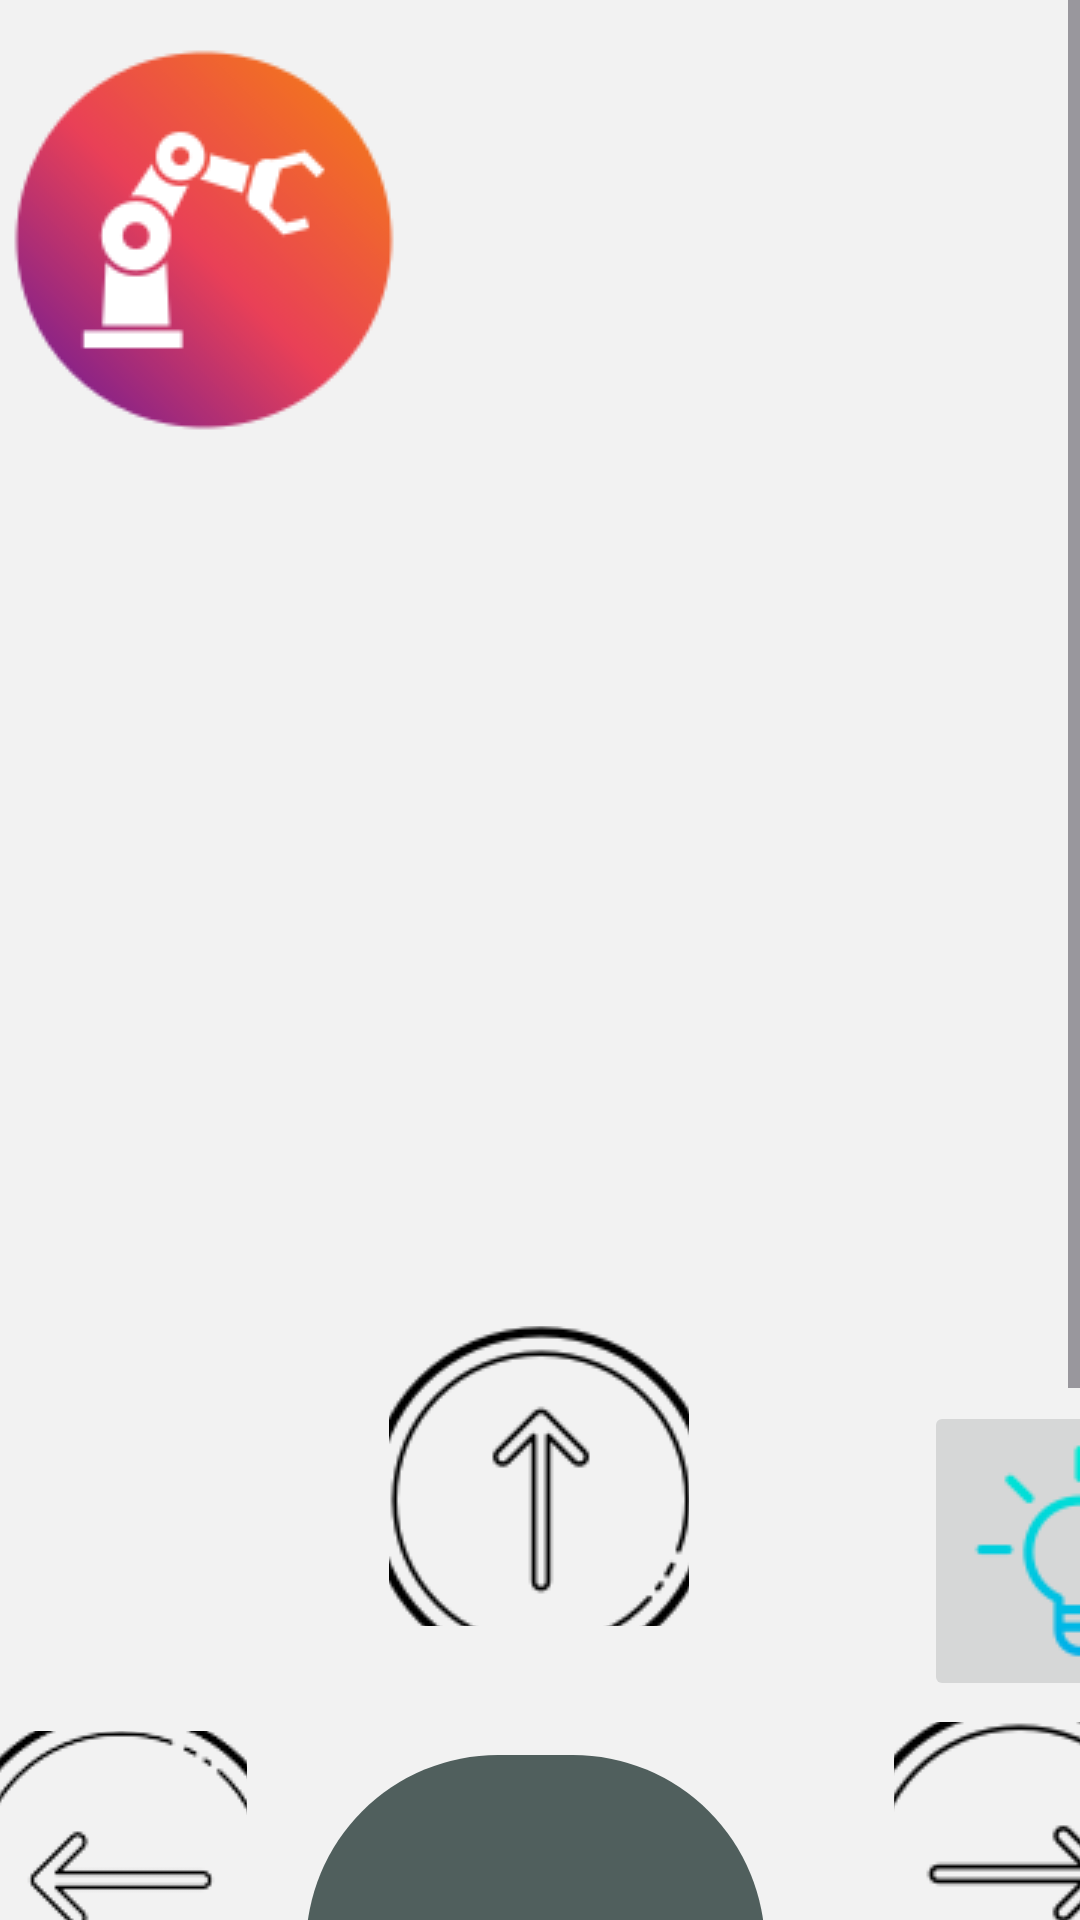

Write the Android layout XML for this screen, with the resource values it uses.
<!-- AndroidManifest.xml: application theme Theme.ROBOTICA -->
<!-- res/layout/fragment_control_horizontal.xml -->
<?xml version="1.0" encoding="utf-8"?>
<ScrollView
    xmlns:android="http://schemas.android.com/apk/res/android"
    xmlns:app="http://schemas.android.com/apk/res-auto"
    xmlns:tools="http://schemas.android.com/tools"
    android:id="@+id/scrollview"
    android:layout_width="match_parent"
    android:layout_height="match_parent"
    android:fillViewport="true">

    <androidx.constraintlayout.widget.ConstraintLayout
        android:id="@+id/main"
        android:layout_width="wrap_content"
        android:layout_height="wrap_content"
        android:background="#F2F2F2"
        tools:context=".MainActivity">

        <ImageButton
            android:id="@+id/down"
            android:layout_width="100dp"
            android:layout_height="100dp"
            android:layout_marginStart="289dp"
            android:layout_marginTop="10dp"
            android:layout_marginEnd="342dp"
            android:layout_marginBottom="40dp"
            android:background="@drawable/boton_shape"
            android:outlineAmbientShadowColor="#ffffff"
            android:src="@drawable/arrowwhitedown"
            app:layout_constraintBottom_toBottomOf="parent"
            app:layout_constraintEnd_toEndOf="parent"
            app:layout_constraintHorizontal_bias="1.0"
            app:layout_constraintStart_toStartOf="parent"
            app:layout_constraintTop_toBottomOf="@+id/velocidadvoz" />

        <ImageButton
            android:id="@+id/start_voz"
            android:layout_width="100dp"
            android:layout_height="100dp"
            android:layout_marginStart="35dp"
            android:layout_marginTop="119dp"
            android:layout_marginEnd="57dp"
            android:background="@drawable/boton_shape"
            android:outlineAmbientShadowColor="#ffffff"
            android:src="@drawable/go"
            app:layout_constraintEnd_toEndOf="parent"
            app:layout_constraintStart_toEndOf="@+id/stop_voz"
            app:layout_constraintTop_toBottomOf="@+id/bluetooth_vertical" />

        <ImageButton
            android:id="@+id/left"
            android:layout_width="100dp"
            android:layout_height="100dp"
            android:layout_marginStart="200dp"
            android:layout_marginTop="208dp"
            android:layout_marginEnd="10dp"
            android:background="@drawable/boton_shape"
            android:outlineAmbientShadowColor="#ffffff"
            android:src="@drawable/arroleftwhite"
            app:layout_constraintEnd_toStartOf="@+id/velocidadvoz"
            app:layout_constraintStart_toStartOf="parent"
            app:layout_constraintTop_toBottomOf="@+id/emergency_voz" />

        <ImageButton
            android:id="@+id/right"
            android:layout_width="100dp"
            android:layout_height="100dp"
            android:layout_marginStart="33dp"
            android:layout_marginTop="192dp"
            android:layout_marginEnd="180dp"
            android:background="@drawable/boton_shape"
            android:outlineAmbientShadowColor="#ffffff"
            android:src="@drawable/arrowwhiteright"
            app:layout_constraintEnd_toEndOf="parent"
            app:layout_constraintStart_toEndOf="@+id/velocidadvoz"
            app:layout_constraintTop_toBottomOf="@+id/stop_voz" />

        <ImageButton
            android:id="@+id/up"
            android:layout_width="100dp"
            android:layout_height="100dp"
            android:layout_marginTop="60dp"
            android:layout_marginBottom="10dp"
            android:background="@drawable/boton_shape"
            android:outlineAmbientShadowColor="#ffffff"
            android:src="@drawable/arrowwhiteup"
            app:layout_constraintBottom_toTopOf="@+id/velocidadvoz"
            app:layout_constraintEnd_toEndOf="parent"
            app:layout_constraintHorizontal_bias="0.499"
            app:layout_constraintStart_toStartOf="parent"
            app:layout_constraintTop_toBottomOf="@+id/stop_voz" />

        <ImageButton
            android:id="@+id/stop_voz"
            android:layout_width="139dp"
            android:layout_height="130dp"
            android:layout_marginStart="40dp"
            android:layout_marginTop="252dp"
            android:layout_marginEnd="35dp"
            android:background="@drawable/boton_shape"
            android:outlineAmbientShadowColor="#ffffff"
            android:scaleType="fitCenter"
            android:src="@drawable/stop"
            app:layout_constraintEnd_toStartOf="@+id/start_voz"
            app:layout_constraintStart_toEndOf="@+id/emergency_voz"
            app:layout_constraintTop_toTopOf="parent" />

        <ImageButton
            android:id="@+id/robotvoz"
            android:layout_width="wrap_content"
            android:layout_height="wrap_content"
            android:layout_marginStart="4dp"
            android:layout_marginTop="16dp"
            android:layout_marginEnd="455dp"
            android:background="@drawable/boton_shape"
            android:outlineAmbientShadowColor="#ffffff"
            android:src="@drawable/bot"
            app:layout_constraintEnd_toStartOf="@+id/bluetooth_vertical"
            app:layout_constraintStart_toStartOf="parent"
            app:layout_constraintTop_toTopOf="parent" />

        <ImageButton
            android:id="@+id/bluetooth_vertical"
            android:layout_width="150dp"
            android:layout_height="150dp"
            android:layout_marginStart="416dp"
            android:layout_marginBottom="119dp"
            android:background="@drawable/boton_shape"
            android:outlineAmbientShadowColor="#ffffff"
            android:src="@drawable/bluetooth"
            app:layout_constraintBottom_toTopOf="@+id/start_voz"
            app:layout_constraintStart_toEndOf="@+id/robotvoz"
            app:layout_constraintTop_toTopOf="parent"
            app:layout_constraintVertical_bias="1.0" />

        <ImageButton
            android:id="@+id/emergency_voz"
            android:layout_width="100dp"
            android:layout_height="100dp"
            android:layout_marginStart="40dp"
            android:layout_marginTop="125dp"
            android:layout_marginEnd="196dp"
            android:background="@drawable/boton_shape"
            android:outlineAmbientShadowColor="#ffffff"
            android:src="@drawable/emergency"
            app:layout_constraintEnd_toStartOf="@+id/stop_voz"
            app:layout_constraintStart_toStartOf="parent"
            app:layout_constraintTop_toBottomOf="@+id/robotvoz" />

        <ImageButton
            android:id="@+id/focovoz"
            android:layout_width="wrap_content"
            android:layout_height="wrap_content"
            android:layout_marginStart="140dp"
            android:layout_marginTop="98dp"
            android:layout_marginEnd="10dp"
            android:src="@drawable/foco"
            app:layout_constraintEnd_toEndOf="parent"
            app:layout_constraintStart_toEndOf="@+id/up"
            app:layout_constraintTop_toBottomOf="@+id/start_voz" />

        <SeekBar
            android:id="@+id/velocidadvoz"
            style="?android:attr/progressBarStyleHorizontal"
            android:layout_width="153dp"
            android:layout_height="128dp"
            android:layout_gravity="top|left"
            android:layout_marginStart="10dp"
            android:layout_marginTop="33dp"
            android:layout_marginEnd="10dp"
            android:layout_marginBottom="22dp"
            android:background="@drawable/boton_shape"
            android:backgroundTint="#505F5D"
            android:progressTint="#6EAADB"
            app:layout_constraintBottom_toTopOf="@+id/down"
            app:layout_constraintEnd_toStartOf="@+id/right"
            app:layout_constraintStart_toEndOf="@+id/left"
            app:layout_constraintTop_toBottomOf="@+id/up" />

    </androidx.constraintlayout.widget.ConstraintLayout>

</ScrollView>
<!-- resources referenced by this layout -->
<resources>
  <!-- drawable arroleftwhite: png bitmap (drawable, 7500 bytes) -->
  <!-- drawable arrowwhitedown: png bitmap (drawable, 5272 bytes) -->
  <!-- drawable arrowwhiteright: png bitmap (drawable, 5146 bytes) -->
  <!-- drawable arrowwhiteup: png bitmap (drawable, 5241 bytes) -->
  <!-- drawable bluetooth: png bitmap (drawable, 9668 bytes) -->
  <!-- drawable bot: png bitmap (drawable, 7671 bytes) -->
  <!-- drawable boton_shape (drawable) -->
  <?xml version="1.0" encoding="utf-8"?>
  <shape xmlns:android="http://schemas.android.com/apk/res/android"
      android:shape="rectangle">
      <corners android:radius="80dp"/> 
  </shape>
  <!-- drawable emergency: png bitmap (drawable, 6629 bytes) -->
  <!-- drawable foco: png bitmap (drawable, 2027 bytes) -->
  <!-- drawable go: png bitmap (drawable, 4040 bytes) -->
  <style name="Theme.ROBOTICA" parent="Base.Theme.ROBOTICA" />
  <style name="Base.Theme.ROBOTICA" parent="Theme.Material3.DayNight.NoActionBar">
          
          
      </style>
</resources>
